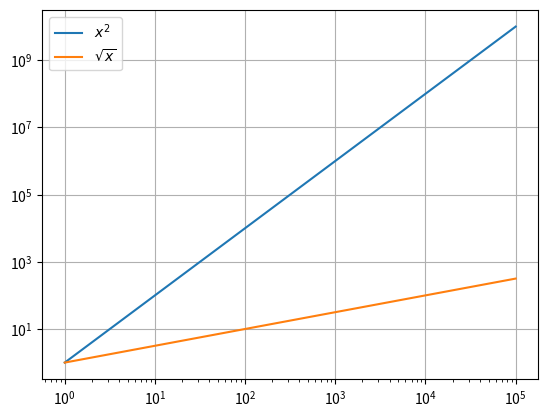

Here is the Python script that generated this plot:
from numpy import linspace
import matplotlib.pyplot as plt

x=linspace(1,1e5,100)
y=[t**2 for t in x]
y1=[t**(0.5) for t in x]

plt.clf()
plt.loglog(x,y,label='$x^2$')
plt.loglog(x,y1,label='$\\sqrt{x}$')
# plt.xscale('log')
# plt.yscale('log')
plt.legend()
plt.grid()
plt.show()